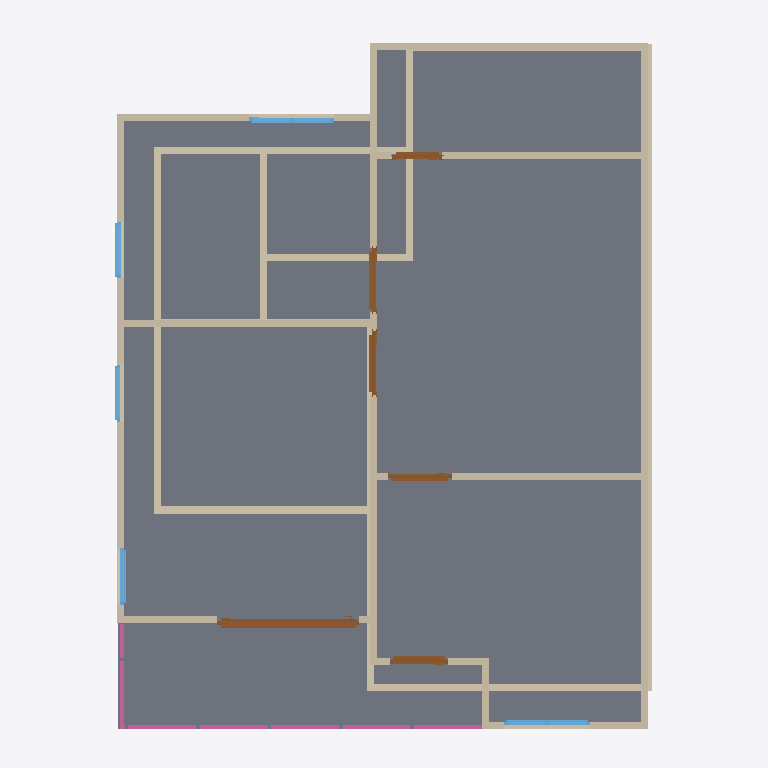
Plan cut of the same IFC building model at storey '2F' (level 3.00 m, cut at 4.40 m), seen from above with north up, elements coloured by IFC class: 27 walls (beige), 6 doors (brown), 5 windows (light blue), 4 railings (pink), 2 slabs (grey). Cut surfaces are drawn darker.
Extent 10.0 m × 10.0 m × 7.1 m (x, y, z). Storeys (3): GF at 0.00 m; 2F at 3.00 m; ROOF at 6.00 m. Elements (64): 27 IfcWall, 10 IfcDoor, 9 IfcWindow, 8 IfcRailing, 7 IfcSlab, 1 IfcCovering, 1 IfcRoof, 1 IfcStairFlight.

HEADER;
FILE_DESCRIPTION(('ViewDefinition[DesignTransferView]'),'2;1');
FILE_NAME('s04-discussion.ifc','2026-10-05T16:02:02+08:00',(''),(''),'IfcOpenShell 0.8.5-post1','Bonsai 0.8.5-post1','Nobody');
FILE_SCHEMA(('IFC4'));
ENDSEC;
DATA;
#1=IFCPROJECT('1IUzXrMWr1zQRY5O5W7uGL',$,'My Project',$,$,$,$,(#10,#22),#5);
#27=IFCSITE('1jHhmAtr5CJR3Biy$fm_OU',$,'My Site',$,$,#50,$,$,$,$,$,$,$,$);
#33=IFCBUILDING('17xI3WGMfFUwdTD9NqPrMc',$,'My Building',$,$,#56,$,$,$,$,$,$);
#39=IFCBUILDINGSTOREY('2cIWdJRrX2w9pzrNxfcdn6',$,'2F',$,$,#10836,$,$,$,$);
#63=IFCBUILDINGSTOREY('2PzZj_0j90KBhXZPOhxdd$',$,'GF',$,$,#79,$,$,$,$);
#3758=IFCBUILDINGSTOREY('1fXglo8rbCeeq8EphfoZ2S',$,'ROOF',$,$,#10921,$,$,$,$);
#3552=IFCSLAB('08ULsiotb5YORvZ9eKf86q',$,'Slab',$,$,#10841,#3567,$,$);
#6351=IFCSLAB('2tUD97PL9FVO5LDsXhVDn3',$,'Slab',$,$,#10916,#6365,$,$);
#4885=IFCWALL('0lrJITXXP2JOinOe2SYGyH',$,'Wall',$,$,#10876,#4892,$,$);
#4986=IFCWALL('2mxy4r27H2Pxe9CU4b8_mz',$,'Wall',$,$,#10851,#4992,$,$);
#160=IFCWALL('3LRPN3RRbCx9zQEvJOlAqR',$,'Wall',$,$,#171,#166,$,$);
#260=IFCWALL('04n$bsr4T6PeIeXRIMP65Y',$,'Wall',$,$,#535,#266,$,$);
#4911=IFCWALL('1oC4ZvDA92l9yDYsqt6Y1M',$,'Wall',$,$,#10846,#4917,$,$);
#94=IFCWALL('0JgttBVirA$R1YJ7Z9cfrU',$,'Wall',$,$,#1226,#102,$,$);
#5789=IFCWALL('1oZ8niNPPFQAHJmbTSbhPB',$,'Wall',$,$,#10891,#5795,$,$);
#285=IFCWALL('3UCXXVUnDEMwube65kRROI',$,'Wall',$,$,#567,#291,$,$);
#235=IFCWALL('0k3Rn7Ei9A7fnDH2cUlHhF',$,'Wall',$,$,#246,#241,$,$);
#5764=IFCWALL('2UdAi5Rgn2seBhr27aK$Ek',$,'Wall',$,$,#10886,#5770,$,$);
#4961=IFCWALL('29C41kAmT6D9vyP8GVkcfM',$,'Wall',$,$,#10906,#4967,$,$);
#6286=IFCWALL('1CD7QVg4jEoxiADjX2zmTN',$,'Wall',$,$,#10911,#6292,$,$);
#6087=IFCWALL('18JvChGl1EWgUxieIv6Nhy',$,'Wall',$,$,#10901,#6093,$,$);
#5910=IFCWALL('2PpYSkBjnEO9t8nKMRssen',$,'Wall',$,$,#10896,#5916,$,$);
#10107=IFCDOOR('1AOHCItsL1beWd0_7Pxafz',$,'Door',$,$,#10831,#10116,$,2.0,2.0,$,.SLIDING_TO_RIGHT.,$);
#801=IFCWALL('0fwxgpeU1AuwOV1SFaVNrN',$,'Wall',$,$,#973,#807,$,$);
#891=IFCWALL('3EurYj1uP4GQj1mC54W6w0',$,'Wall',$,$,#1207,#897,$,$);
#5447=IFCWALL('2VS$VwiZ9D2QLHGbeZeTsl',$,'Wall',$,$,#10881,#5453,$,$);
#5011=IFCWALL('1MX8KrSnzA5fIBO$7Rw8F1',$,'Wall',$,$,#10856,#5017,$,$);
#210=IFCWALL('1r1KDgWbT06P5mlQ7T8GjO',$,'Wall',$,$,#476,#216,$,$);
#866=IFCWALL('1dPkQnMq17mhdLlzoY78JC',$,'Wall',$,$,#1103,#872,$,$);
#310=IFCWALL('0SGC3qaxf7RfMupk9gGOKm',$,'Wall',$,$,#599,#316,$,$);
#11598=IFCRAILING('3taBKX6t10cuCUtWlBBrN4',$,'Railing',$,$,#12033,#11611,$,$);
#11487=IFCRAILING('2CGxqRS6XEoPnLDPwsqMBW',$,'Railing',$,$,#11513,#11496,$,$);
#613=IFCWALL('0Ti9ujm2TAd80JOR9kKrq3',$,'Wall',$,$,#624,#619,$,$);
#7637=IFCDOOR('2UndGvkwH5kwztQ7USgxD3',$,'Door',$,$,#7935,#7646,$,2.0,0.8226578235626221,$,.SINGLE_SWING_LEFT.,$);
#6765=IFCDOOR('18xFHK8jrFweNPqLSuHyoM',$,'Door',$,$,#6948,#6774,$,2.0,0.8999999761581421,$,.SINGLE_SWING_LEFT.,$);
#7057=IFCDOOR('3jCwiUhbz2a9TmdSCTcD5U',$,'Door',$,$,#8154,#7066,$,2.0,0.8999999761581421,$,$,$);
#5409=IFCWALL('2qyLS4oqnAT9C7DcAlms3L',$,'Wall',$,$,#10871,#5415,$,$);
#7230=IFCDOOR('0P9_MVusXDvvresG6_SAdR',$,'Door',$,$,#7528,#7239,$,2.0,0.8999999761581421,$,.SINGLE_SWING_RIGHT.,$);
#8982=IFCWINDOW('0RTf0p5qrCcu2b9OdADSMf',$,'Window',$,$,#9351,#8991,$,0.8999999761581421,1.2000000476837158,$,.DOUBLE_PANEL_VERTICAL.,$);
#9572=IFCWINDOW('2oKRBawhj69gcMMNIAXzHI',$,'Window',$,$,#9799,#9581,$,0.8999999761581421,1.2000000476837158,$,.DOUBLE_PANEL_VERTICAL.,$);
#12153=IFCRAILING('0m3Cp6Y8v51Q$smlpZXDmx',$,'Railing',$,'FRAMELESS_PANEL',#12215,#12162,$,.USERDEFINED.);
#5061=IFCWALL('2jkknWNDHEshdapUjq7lwS',$,'Wall',$,$,#10866,#5067,$,$);
#6700=IFCDOOR('25B8VsFDTASP0jRPHMXLMs',$,'Door',$,$,#8064,#6709,$,2.0,0.6994229555130005,$,.SINGLE_SWING_LEFT.,$);
#8321=IFCWINDOW('2xFjv86pX4HuejSmS68IhW',$,'Window',$,$,#8494,#8330,$,0.8999999761581421,0.800000011920929,$,.SINGLE_PANEL.,$);
#8836=IFCWINDOW('3IIy8WLG50ofBlP0S7JSsS',$,'Window',$,$,#8900,#8845,$,0.8999999761581421,0.800000011920929,$,$,$);
#11672=IFCRAILING('04B$g_7BfB4RdOKCyQlmVM',$,'Railing',$,'FRAMELESS_PANEL',#12038,#11681,$,.USERDEFINED.);
#5036=IFCWALL('3QNV7QVCH6U9tcFFumGyHd',$,'Wall',$,$,#10861,#5042,$,$);
#8576=IFCWINDOW('0WTs5qIa1ErvrhUnZKaXG0',$,'Window',$,$,#8640,#8585,$,0.8999999761581421,0.800000011920929,$,$,$);
#185=IFCWALL('3kwhFU9wv9e9YOMbUKm7m8',$,'Wall',$,$,#444,#191,$,$);
#638=IFCWALL('0RZN4ISEz14wKZRPeP99LO',$,'Wall',$,$,#707,#644,$,$);
ENDSEC;
